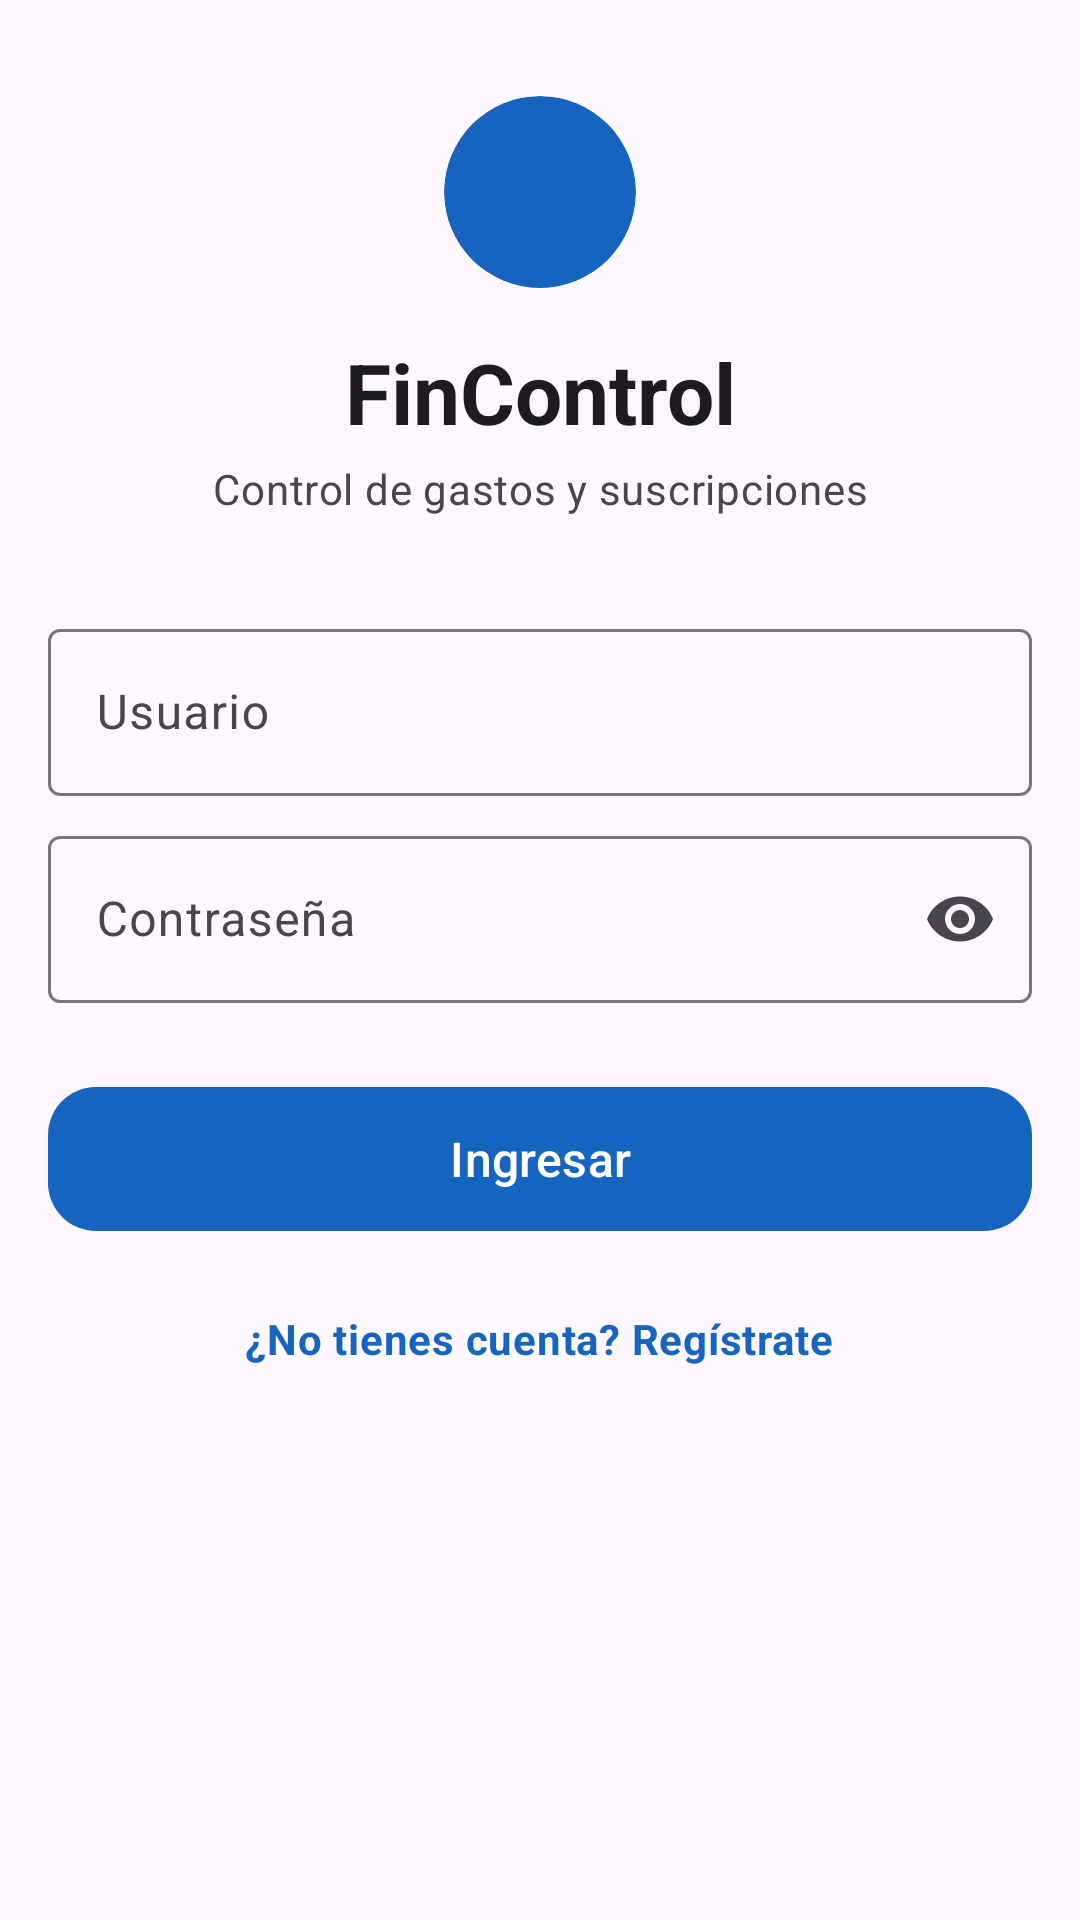

Android layout source for this screen:
<!-- AndroidManifest.xml: application theme Theme.FinControl -->
<!-- res/layout/activity_login.xml -->
<?xml version="1.0" encoding="utf-8"?>
<ScrollView xmlns:android="http://schemas.android.com/apk/res/android"
    xmlns:app="http://schemas.android.com/apk/res-auto"
    android:id="@+id/root_login"
    android:layout_width="match_parent"
    android:layout_height="match_parent"
    android:background="?attr/colorSurface"
    android:clipToPadding="false"
    android:fillViewport="true">

    <LinearLayout
        android:layout_width="match_parent"
        android:layout_height="wrap_content"
        android:gravity="center_horizontal"
        android:orientation="vertical"
        android:paddingStart="16dp"
        android:paddingTop="24dp"
        android:paddingEnd="16dp"
        android:paddingBottom="32dp">

        
        <com.google.android.material.card.MaterialCardView
            android:layout_width="64dp"
            android:layout_height="64dp"
            android:layout_marginTop="8dp"
            app:cardBackgroundColor="?attr/colorPrimary"
            app:cardCornerRadius="32dp"
            app:cardElevation="0dp"
            app:strokeWidth="0dp">

            <ImageView
                android:layout_width="match_parent"
                android:layout_height="match_parent"
                android:contentDescription="@string/app_name"
                android:padding="16dp"
                android:src="@drawable/ic_wallet"
                app:tint="?attr/colorOnPrimary" />
        </com.google.android.material.card.MaterialCardView>

        <TextView
            android:id="@+id/tv_login_titulo"
            android:layout_width="match_parent"
            android:layout_height="wrap_content"
            android:layout_marginTop="16dp"
            android:gravity="center"
            android:text="@string/login_titulo"
            android:textColor="?attr/colorOnSurface"
            android:textSize="28sp"
            android:textStyle="bold" />

        <TextView
            android:id="@+id/tv_login_subtitulo"
            android:layout_width="match_parent"
            android:layout_height="wrap_content"
            android:layout_marginTop="4dp"
            android:gravity="center"
            android:text="@string/login_subtitulo"
            android:textAppearance="?attr/textAppearanceBodyMedium"
            android:textColor="?attr/colorOnSurfaceVariant" />

        <com.google.android.material.textfield.TextInputLayout
            android:id="@+id/layout_usuario"
            style="@style/Widget.Material3.TextInputLayout.OutlinedBox"
            android:layout_width="match_parent"
            android:layout_height="wrap_content"
            android:layout_marginTop="32dp"
            android:hint="@string/hint_usuario">

            <com.google.android.material.textfield.TextInputEditText
                android:id="@+id/et_usuario"
                android:layout_width="match_parent"
                android:layout_height="wrap_content"
                android:autofillHints="username"
                android:inputType="text"
                android:maxLength="30"
                android:maxLines="1"
                android:textAppearance="?attr/textAppearanceBodyLarge" />
        </com.google.android.material.textfield.TextInputLayout>

        <com.google.android.material.textfield.TextInputLayout
            android:id="@+id/layout_password"
            style="@style/Widget.Material3.TextInputLayout.OutlinedBox"
            android:layout_width="match_parent"
            android:layout_height="wrap_content"
            android:layout_marginTop="8dp"
            android:hint="@string/hint_password"
            app:endIconMode="password_toggle">

            <com.google.android.material.textfield.TextInputEditText
                android:id="@+id/et_password"
                android:layout_width="match_parent"
                android:layout_height="wrap_content"
                android:autofillHints="password"
                android:inputType="textPassword"
                android:maxLength="64"
                android:maxLines="1"
                android:textAppearance="?attr/textAppearanceBodyLarge" />
        </com.google.android.material.textfield.TextInputLayout>

        <com.google.android.material.button.MaterialButton
            android:id="@+id/btn_ingresar"
            android:layout_width="match_parent"
            android:layout_height="56dp"
            android:layout_marginTop="24dp"
            android:text="@string/btn_ingresar"
            android:textAllCaps="false"
            android:textSize="16sp"
            app:cornerRadius="16dp" />

        <TextView
            android:id="@+id/tv_link_registro"
            android:layout_width="wrap_content"
            android:layout_height="wrap_content"
            android:layout_marginTop="8dp"
            android:background="?attr/selectableItemBackground"
            android:clickable="true"
            android:focusable="true"
            android:gravity="center"
            android:minHeight="48dp"
            android:paddingStart="12dp"
            android:paddingTop="12dp"
            android:paddingEnd="12dp"
            android:paddingBottom="12dp"
            android:text="@string/no_tiene_cuenta"
            android:textAppearance="?attr/textAppearanceBodyMedium"
            android:textColor="?attr/colorPrimary"
            android:textStyle="bold" />
    </LinearLayout>
</ScrollView>
<!-- resources referenced by this layout -->
<resources>
  <string name="app_name">FinControl</string>
  <string name="btn_ingresar">Ingresar</string>
  <string name="hint_password">Contraseña</string>
  <string name="hint_usuario">Usuario</string>
  <string name="login_subtitulo">Control de gastos y suscripciones</string>
  <string name="login_titulo">FinControl</string>
  <string name="no_tiene_cuenta">¿No tienes cuenta? Regístrate</string>
  <style name="Theme.FinControl" parent="Theme.Material3.DayNight.NoActionBar">
          <item name="colorPrimary">@color/primary</item>
          <item name="colorOnPrimary">@color/white</item>
          <item name="colorPrimaryDark">@color/primary_dark</item>
          <item name="colorPrimaryContainer">@color/primary_container</item>
          <item name="colorOnPrimaryContainer">@color/on_primary_container</item>
  
          <item name="colorSecondary">@color/secondary</item>
          <item name="colorOnSecondary">@color/white</item>
          <item name="colorSecondaryContainer">@color/secondary_container</item>
          <item name="colorOnSecondaryContainer">@color/on_secondary_container</item>
  
          <item name="colorError">@color/danger</item>
          <item name="colorOnError">@color/white</item>
  
          
          <item name="android:windowBackground">@color/window_background</item>
          <item name="android:windowLightStatusBar">true</item>
          <item name="android:windowLightNavigationBar">true</item>
      </style>
  <color name="primary">#1565C0</color>
  <color name="white">#FFFFFF</color>
  <color name="primary_dark">#0D47A1</color>
  <color name="primary_container">#E3F2FD</color>
  <color name="on_primary_container">#0D47A1</color>
  <color name="secondary">#00897B</color>
  <color name="secondary_container">#E0F2F1</color>
  <color name="on_secondary_container">#004D40</color>
  <color name="danger">#E53935</color>
  <color name="window_background">#FAFAFA</color>
</resources>
